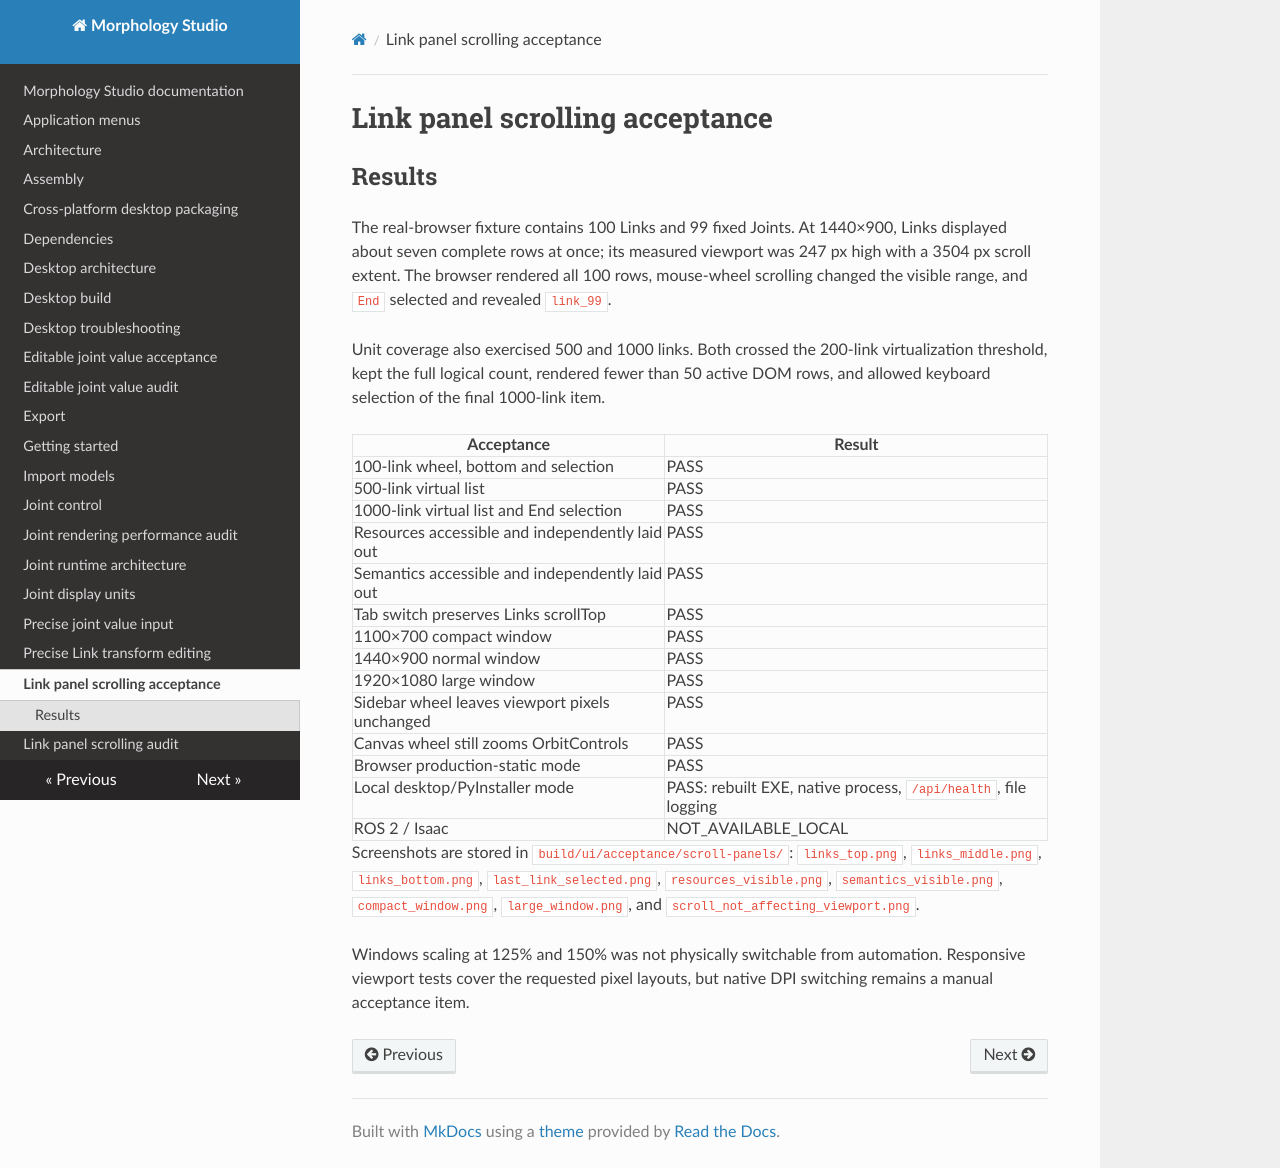

repository: sichenglil/Morphology_Studio · page: link_panel_scroll_acceptance/index.html · generator: mkdocs

# Link panel scrolling acceptance

## Results

The real-browser fixture contains 100 Links and 99 fixed Joints. At 1440×900, Links displayed about seven complete rows at once; its measured viewport was 247 px high with a 3504 px scroll extent. The browser rendered all 100 rows, mouse-wheel scrolling changed the visible range, and `End` selected and revealed `link_99`.

Unit coverage also exercised 500 and 1000 links. Both crossed the 200-link virtualization threshold, kept the full logical count, rendered fewer than 50 active DOM rows, and allowed keyboard selection of the final 1000-link item.

| Acceptance | Result |
|---|---|
| 100-link wheel, bottom and selection | PASS |
| 500-link virtual list | PASS |
| 1000-link virtual list and End selection | PASS |
| Resources accessible and independently laid out | PASS |
| Semantics accessible and independently laid out | PASS |
| Tab switch preserves Links scrollTop | PASS |
| 1100×700 compact window | PASS |
| 1440×900 normal window | PASS |
| 1920×1080 large window | PASS |
| Sidebar wheel leaves viewport pixels unchanged | PASS |
| Canvas wheel still zooms OrbitControls | PASS |
| Browser production-static mode | PASS |
| Local desktop/PyInstaller mode | PASS: rebuilt EXE, native process, `/api/health`, file logging |
| ROS 2 / Isaac | NOT_AVAILABLE_LOCAL |

Screenshots are stored in `build/ui/acceptance/scroll-panels/`: `links_top.png`, `links_middle.png`, `links_bottom.png`, `last_link_selected.png`, `resources_visible.png`, `semantics_visible.png`, `compact_window.png`, `large_window.png`, and `scroll_not_affecting_viewport.png`.

Windows scaling at 125% and 150% was not physically switchable from automation. Responsive viewport tests cover the requested pixel layouts, but native DPI switching remains a manual acceptance item.
